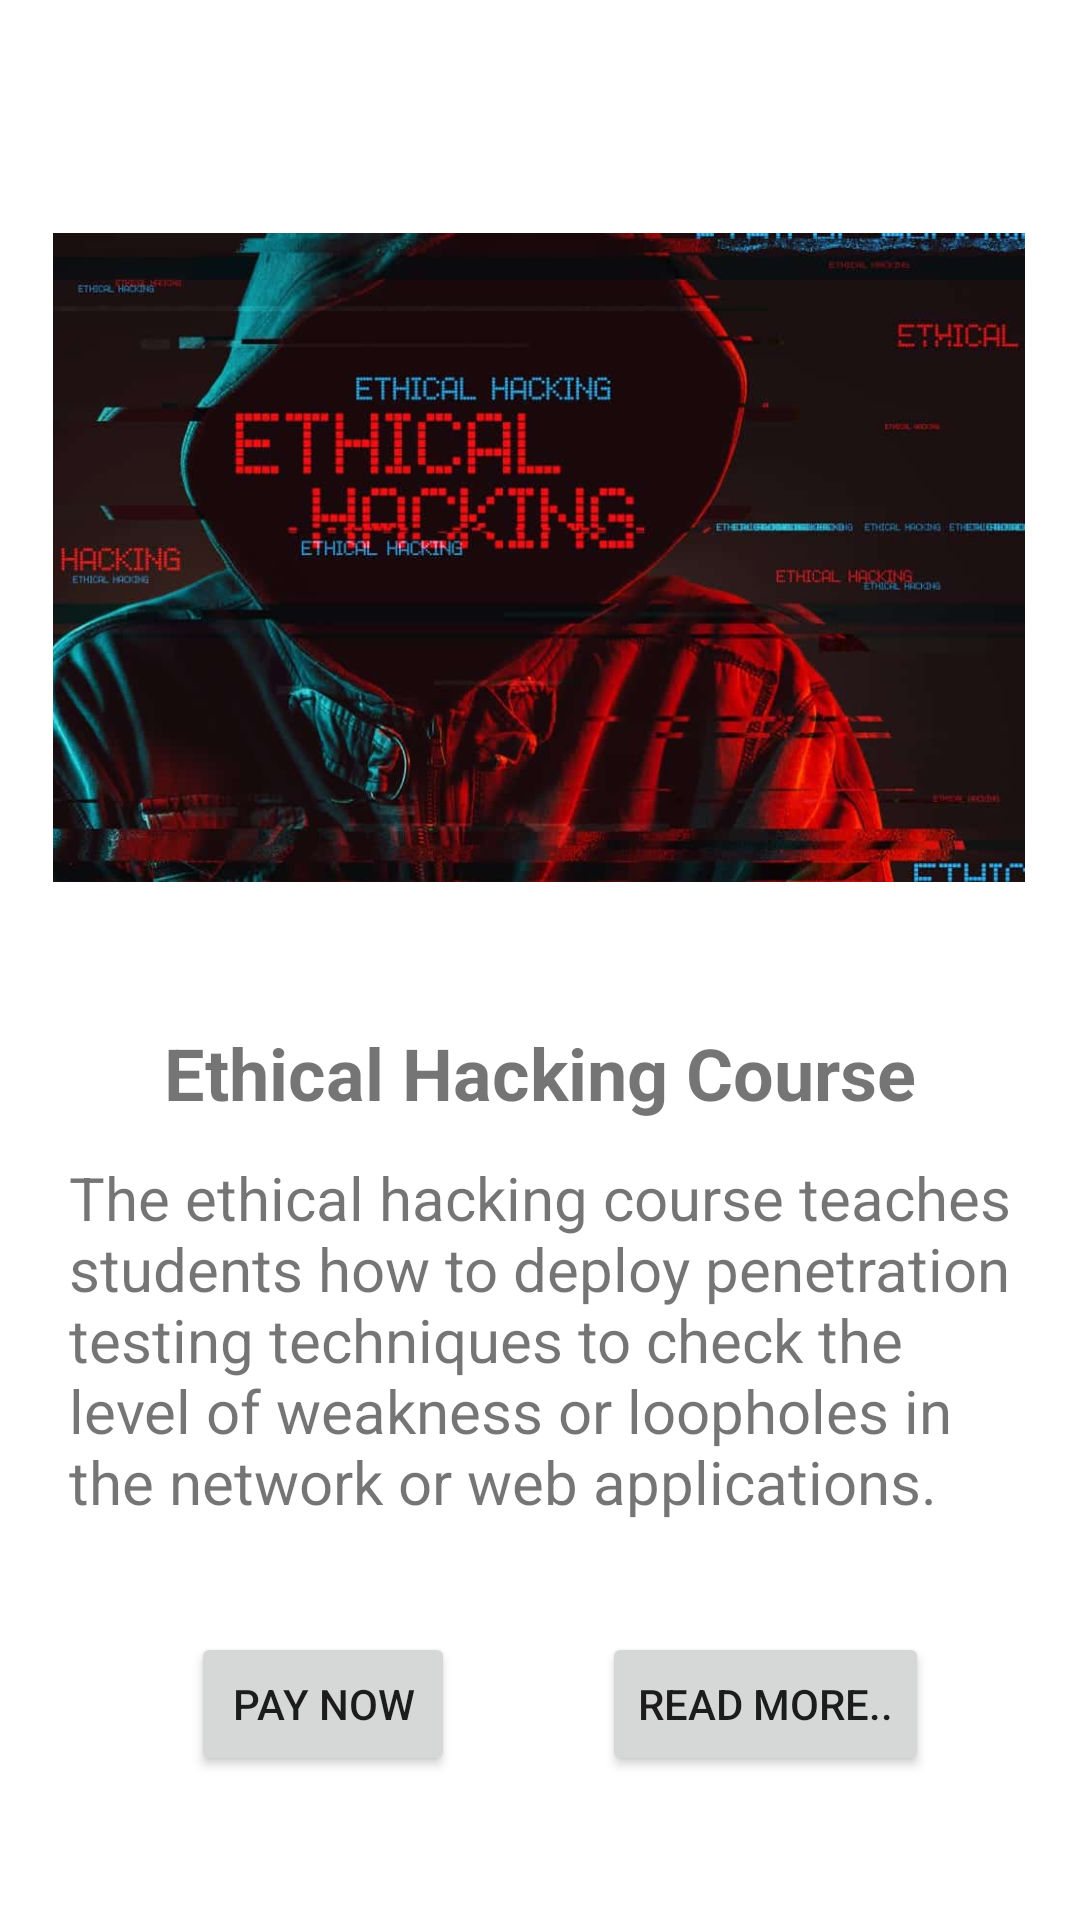

Here is an Android app screen rendered from its layout file. Give the layout XML and the strings, colors and styles it references.
<!-- AndroidManifest.xml: application theme Theme.Tcca -->
<!-- res/layout/activity_main5.xml -->
<?xml version="1.0" encoding="utf-8"?>
<androidx.constraintlayout.widget.ConstraintLayout xmlns:android="http://schemas.android.com/apk/res/android"
    xmlns:app="http://schemas.android.com/apk/res-auto"
    xmlns:tools="http://schemas.android.com/tools"
    android:layout_width="match_parent"
    android:layout_height="match_parent"
    tools:context=".MainActivity5">

    <ImageView
        android:id="@+id/imageView2"
        android:layout_width="324dp"
        android:layout_height="267dp"
        app:layout_constraintBottom_toBottomOf="parent"
        app:layout_constraintEnd_toEndOf="parent"
        app:layout_constraintHorizontal_bias="0.494"
        app:layout_constraintStart_toStartOf="parent"
        app:layout_constraintTop_toTopOf="parent"
        app:layout_constraintVertical_bias="0.14"
        app:srcCompat="@drawable/img_6" />

    <TextView
        android:id="@+id/textView3"
        android:layout_width="wrap_content"
        android:layout_height="wrap_content"
        android:paddingLeft="23dp"
        android:paddingRight="23dp"
        android:text="The ethical hacking course teaches students how to deploy penetration testing techniques to check the level of weakness or loopholes in the network or web applications."
        android:textSize="20sp"
        app:layout_constraintBottom_toBottomOf="parent"
        app:layout_constraintEnd_toEndOf="parent"
        app:layout_constraintHorizontal_bias="0.0"
        app:layout_constraintStart_toStartOf="parent"
        app:layout_constraintTop_toBottomOf="@+id/imageView2"
        app:layout_constraintVertical_bias="0.334" />

    <Button
        android:id="@+id/button3"
        android:layout_width="wrap_content"
        android:layout_height="wrap_content"
        android:text="Pay Now"
        app:layout_constraintBottom_toBottomOf="parent"
        app:layout_constraintEnd_toStartOf="@+id/button4"
        app:layout_constraintHorizontal_bias="0.565"
        app:layout_constraintStart_toStartOf="parent"
        app:layout_constraintTop_toBottomOf="@+id/textView3"
        app:layout_constraintVertical_bias="0.433" />

    <Button
        android:id="@+id/button4"
        android:layout_width="wrap_content"
        android:layout_height="wrap_content"
        android:text="Read More.."
        app:layout_constraintBottom_toBottomOf="parent"
        app:layout_constraintEnd_toEndOf="parent"
        app:layout_constraintHorizontal_bias="0.8"
        app:layout_constraintStart_toStartOf="parent"
        app:layout_constraintTop_toBottomOf="@+id/textView3"
        app:layout_constraintVertical_bias="0.433" />

    <TextView
        android:id="@+id/textView4"
        android:layout_width="wrap_content"
        android:layout_height="wrap_content"
        android:text="Ethical Hacking Course"
        android:textSize="24sp"
        android:textStyle="bold"
        app:layout_constraintBottom_toTopOf="@+id/textView3"
        app:layout_constraintEnd_toEndOf="parent"
        app:layout_constraintStart_toStartOf="parent"
        app:layout_constraintTop_toBottomOf="@+id/imageView2"
        app:layout_constraintVertical_bias="0.65" />
</androidx.constraintlayout.widget.ConstraintLayout>
<!-- resources referenced by this layout -->
<resources>
  <!-- drawable img_6: png bitmap (drawable, 881737 bytes) -->
  <style name="Theme.Tcca" parent="Theme.MaterialComponents.DayNight.DarkActionBar">
          
          <item name="colorPrimary">@color/purple_500</item>
          <item name="colorPrimaryVariant">@color/purple_700</item>
          <item name="colorOnPrimary">@color/white</item>
          
          <item name="colorSecondary">@color/teal_200</item>
          <item name="colorSecondaryVariant">@color/teal_700</item>
          <item name="colorOnSecondary">@color/black</item>
          
          <item name="android:statusBarColor" tools:targetApi="l">?attr/colorPrimaryVariant</item>
          
          <item name="android:actionOverflowButtonStyle">@style/MyTheme</item>
      </style>
  <style name="MyTheme" parent="android:style/Widget.Holo.ActionButton.Overflow">
          <item name="android:src">@drawable/ic_baseline_more_vert_24</item>
      </style>
  <!-- not gathered from this repository: default colours our renderer supplied (Android Studio template values) -->
  <color name="purple_500">#FF6200EE</color>
  <color name="purple_700">#FF3700B3</color>
  <color name="teal_200">#FF03DAC5</color>
  <color name="teal_700">#FF018786</color>
  <color name="black">#FF000000</color>
  <color name="white">#FFFFFFFF</color>
</resources>
